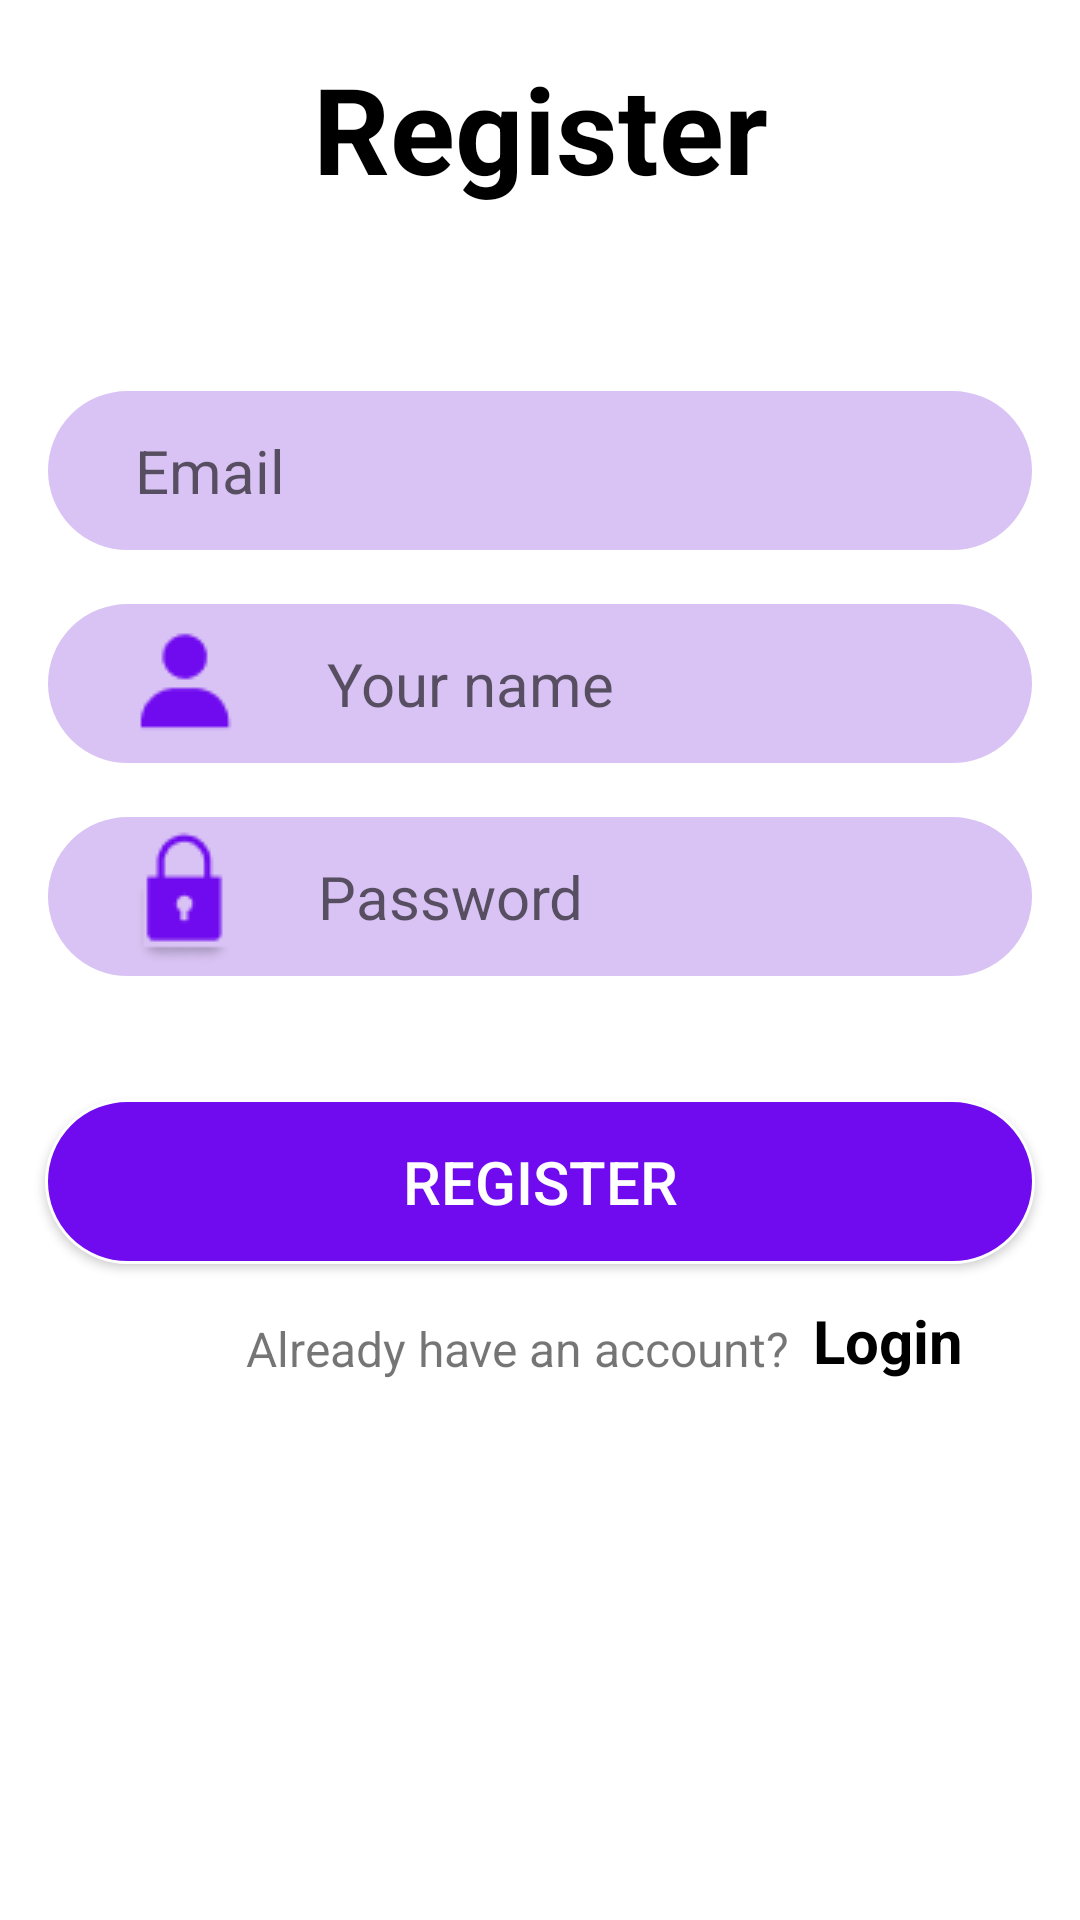

Layout XML and referenced resources for this Android screen:
<!-- AndroidManifest.xml: application theme Theme.19447641_DoTrungNgoc -->
<!-- res/layout/activity_register.xml -->
<?xml version="1.0" encoding="utf-8"?>
<androidx.constraintlayout.widget.ConstraintLayout xmlns:android="http://schemas.android.com/apk/res/android"
    xmlns:app="http://schemas.android.com/apk/res-auto"
    xmlns:tools="http://schemas.android.com/tools"
    android:layout_width="match_parent"
    android:layout_height="match_parent"
    tools:context=".RegisterActivity">

    <ImageView
        android:id="@+id/imageView"
        android:layout_width="wrap_content"
        android:layout_height="wrap_content"
        android:layout_marginStart="32dp"
        android:layout_marginTop="20dp"
        app:layout_constraintStart_toStartOf="parent"
        app:layout_constraintTop_toBottomOf="@+id/textView"
        app:srcCompat="@drawable/login_1" />

    <TextView
        android:id="@+id/textView"
        android:layout_width="wrap_content"
        android:layout_height="wrap_content"
        android:layout_marginTop="16dp"
        android:text="Register"
        android:textColor="@color/black"
        android:textSize="40sp"
        android:textStyle="bold"
        app:layout_constraintEnd_toEndOf="parent"
        app:layout_constraintStart_toStartOf="parent"
        app:layout_constraintTop_toTopOf="parent" />

    <EditText
        android:id="@+id/edtReMail"
        android:layout_width="330dp"
        android:layout_height="55dp"
        android:layout_marginTop="40dp"
        android:background="@drawable/bg_edt"
        android:drawableStart="@drawable/vector"
        android:drawablePadding="30dp"
        android:ems="10"
        android:hint="Email"
        android:inputType="textEmailAddress"
        android:paddingStart="30dp"
        android:textSize="20sp"
        app:layout_constraintEnd_toEndOf="parent"
        app:layout_constraintStart_toStartOf="parent"
        app:layout_constraintTop_toBottomOf="@+id/imageView" />

    <EditText
        android:id="@+id/edtReName"
        android:layout_width="330dp"
        android:layout_height="55dp"
        android:layout_marginTop="16dp"
        android:background="@drawable/bg_edt"
        android:drawableStart="@drawable/bx_bxs_user"
        android:drawablePadding="25dp"
        android:ems="10"
        android:hint="Your name"
        android:inputType="textPersonName"
        android:paddingStart="30dp"
        android:textSize="20sp"
        app:layout_constraintEnd_toEndOf="parent"
        app:layout_constraintStart_toStartOf="parent"
        app:layout_constraintTop_toBottomOf="@+id/edtReMail" />

    <EditText
        android:id="@+id/edtRePass"
        android:layout_width="330dp"
        android:layout_height="55dp"
        android:layout_marginTop="16dp"
        android:background="@drawable/bg_edt"
        android:drawableStart="@drawable/clarity_lock_solid"
        android:drawablePadding="18dp"
        android:ems="10"
        android:hint="Password"
        android:inputType="textPassword"
        android:paddingStart="30dp"
        android:textSize="20dp"
        app:layout_constraintEnd_toEndOf="parent"
        app:layout_constraintStart_toStartOf="parent"
        app:layout_constraintTop_toBottomOf="@+id/edtReName" />

    <androidx.appcompat.widget.AppCompatButton
        android:id="@+id/btnReRe"
        android:layout_width="330dp"
        android:layout_height="55dp"
        android:layout_marginTop="40dp"
        android:background="@drawable/bg_btn"
        android:text="Register"
        android:textColor="@color/white"
        android:textSize="20sp"
        app:layout_constraintEnd_toEndOf="parent"
        app:layout_constraintStart_toStartOf="parent"
        app:layout_constraintTop_toBottomOf="@+id/edtRePass" />

    <TextView
        android:id="@+id/textView2"
        android:layout_width="wrap_content"
        android:layout_height="wrap_content"
        android:layout_marginEnd="4dp"
        android:text="Already have an account? "
        android:textSize="16sp"
        app:layout_constraintBottom_toBottomOf="@+id/txtReSig"
        app:layout_constraintEnd_toStartOf="@+id/txtReSig" />

    <TextView
        android:id="@+id/txtReSig"
        android:layout_width="wrap_content"
        android:layout_height="wrap_content"
        android:layout_marginTop="12dp"
        android:layout_marginEnd="24dp"
        android:text="Login"
        android:textColor="@color/black"
        android:textSize="20sp"
        android:textStyle="bold"
        app:layout_constraintEnd_toEndOf="@+id/btnReRe"
        app:layout_constraintTop_toBottomOf="@+id/btnReRe" />
</androidx.constraintlayout.widget.ConstraintLayout>
<!-- resources referenced by this layout -->
<resources>
  <!-- drawable bg_btn (drawable-v24) -->
  <?xml version="1.0" encoding="utf-8"?>
  <shape xmlns:android="http://schemas.android.com/apk/res/android">
      <solid android:color="#700BEF"></solid>
      <stroke android:width="1dp" android:color="@color/white"></stroke>
      <corners android:radius="40dp"></corners>
  </shape>
  <!-- drawable bg_edt (drawable) -->
  <?xml version="1.0" encoding="utf-8"?>
  <shape xmlns:android="http://schemas.android.com/apk/res/android">
      <solid android:color="#D9C3F4"></solid>
      <stroke android:width="1dp" android:color="@color/white"></stroke>
      <corners android:radius="40dp"></corners>
  </shape>
  <!-- drawable bx_bxs_user: png bitmap (drawable, 572 bytes) -->
  <!-- drawable clarity_lock_solid: png bitmap (drawable, 1004 bytes) -->
  <style name="Theme.19447641_DoTrungNgoc" parent="Theme.MaterialComponents.DayNight.DarkActionBar">
          
          <item name="colorPrimary">@color/purple_500</item>
          <item name="colorPrimaryVariant">@color/purple_700</item>
          <item name="colorOnPrimary">@color/white</item>
          
          <item name="colorSecondary">@color/teal_200</item>
          <item name="colorSecondaryVariant">@color/teal_700</item>
          <item name="colorOnSecondary">@color/black</item>
          
          <item name="android:statusBarColor" tools:targetApi="l">?attr/colorPrimaryVariant</item>
          
      </style>
  <!-- not gathered from this repository: default colours our renderer supplied (Android Studio template values) -->
  <color name="purple_500">#FF6200EE</color>
  <color name="purple_700">#FF3700B3</color>
  <color name="teal_200">#FF03DAC5</color>
  <color name="teal_700">#FF018786</color>
  <color name="black">#FF000000</color>
  <color name="white">#FFFFFFFF</color>
</resources>
